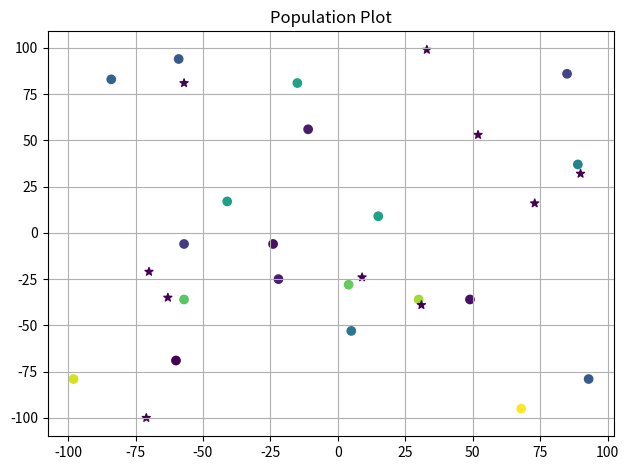
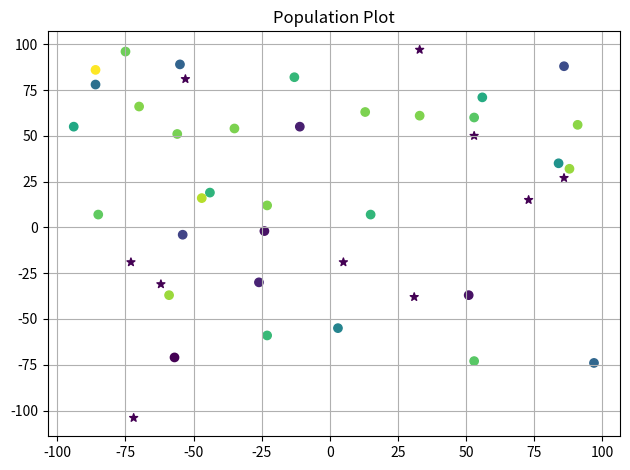
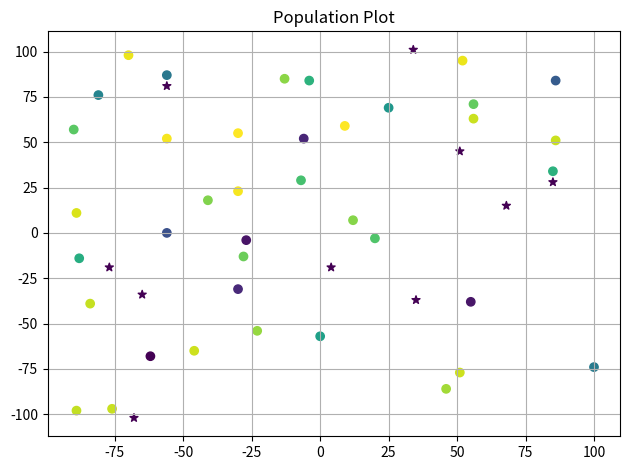
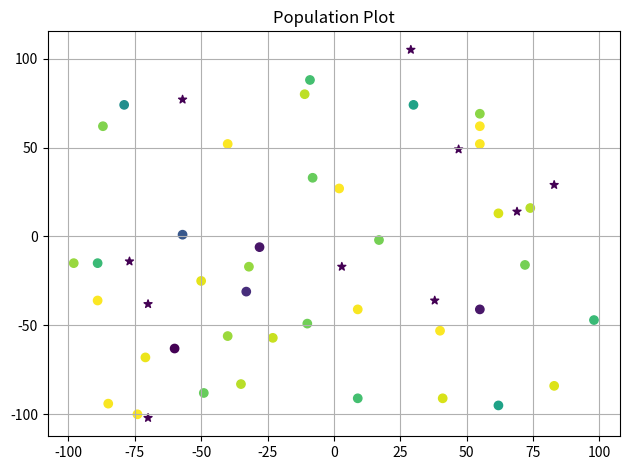
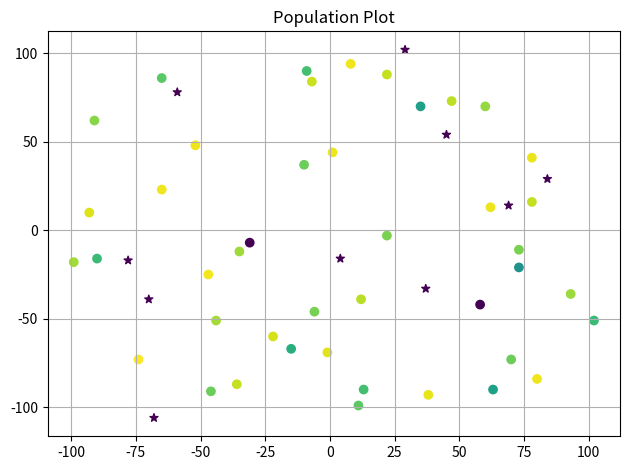
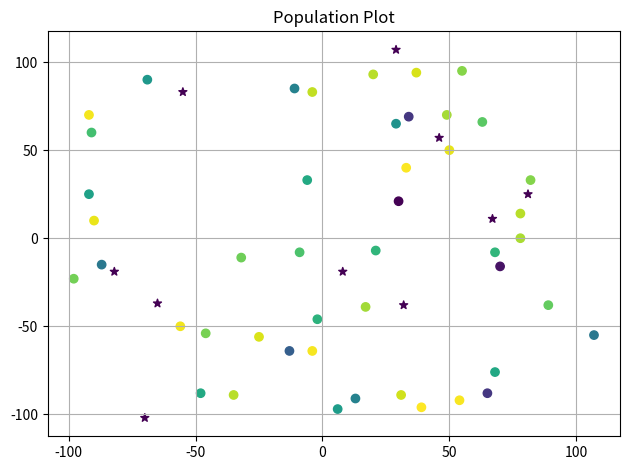
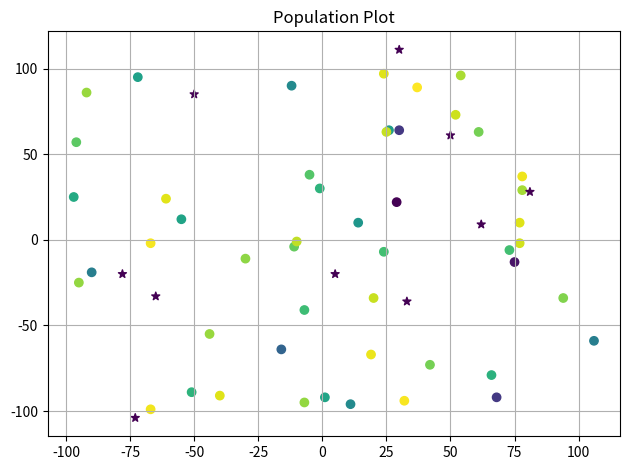
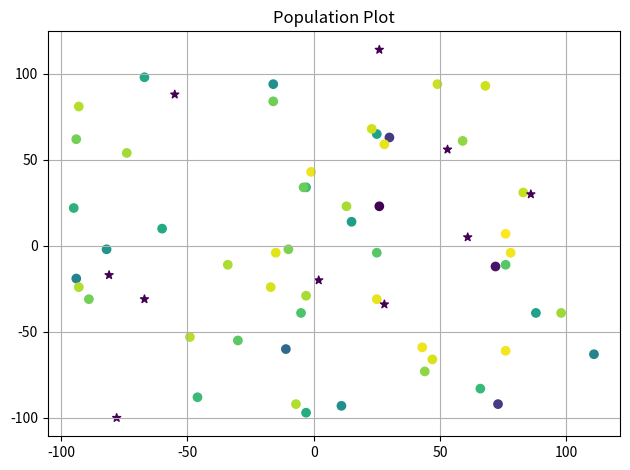
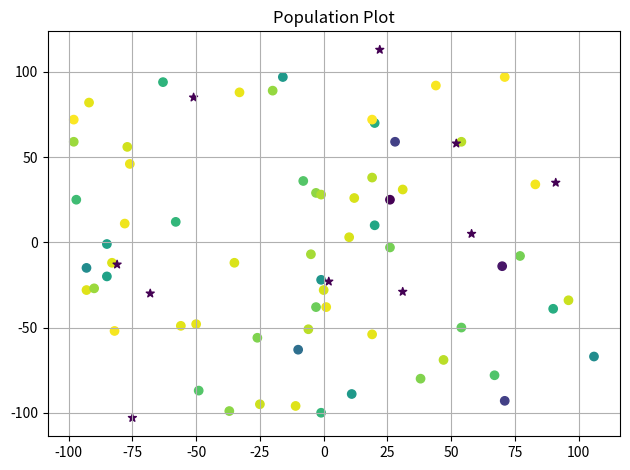
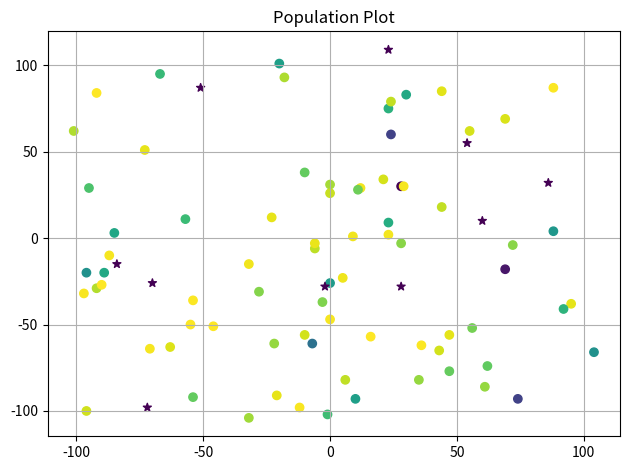
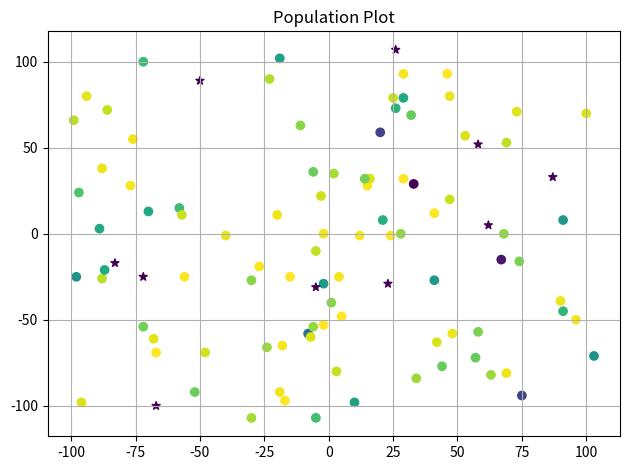
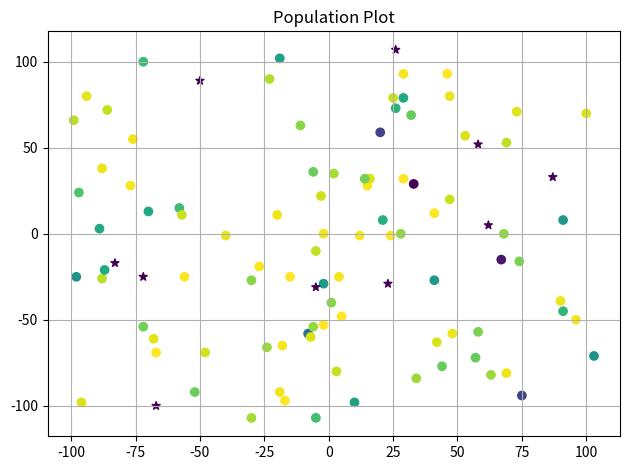

Python code for these plots, in order:
import math
import random
import matplotlib.pyplot as plot

def main():  

  starting_population = [
     {'group': 'male_prey', 'number': 10, 'color': get_random_color, 'max_age': 2, 'interaction': male_interaction},
     {'group': 'female_prey', 'number': 10, 'color': get_random_color, 'max_age': 2, 'interaction': reproduce},
     {'group': 'predators', 'number': 10, 'color': get_predator_color, 'max_age': 10, 'interaction': eat_prey}
     ]
    
  print('generating population...')
  population= initialize_population(starting_population)
  print('starting population:')
  plot_population(population)
  print('begin interactions ...')
  population = populations_interact(population, 10)
  print('final population:')
  plot_population(population)

#Initialization 
def initialize_population(starting_population): 
    population = []
    for organism_type in starting_population: 
        for organism in range(0, organism_type['number']): 
             x = random.randint(-100, 100)
             y = random.randint(-100, 100)
             population.append(Organism(
                     x, 
                     y, 
                     organism_type['group'], 
                     organism_type['max_age'], 
                     organism_type['color'](), 
                     organism_type['interaction']))
    return population
  
#Interacting    
def populations_interact(population, cycles): 
    for i in range(0,cycles): 
       population = population_move(population)
       population = population_interact(population)
       population = clean_population(population)
       print('population iteration', i)
       plot_population(population)
    return population

def population_move(population): 
    for organism in population:
        organism.move()
    return population

def population_interact(population): 
    for organism in population: 
        organism.interact(organism, population)
    return population

def clean_population(population): 
    for organism in population: 
        organism.die(population)
    return population

#Visualization
def plot_population(population): 
    predator_x = []
    predator_y = []
    predator_color = []

    prey_x = []
    prey_y = []
    prey_color = []
    for organism in population: 
        if(organism.group == 'predators'): 
            predator_x.append(organism.x)
            predator_y.append(organism.y)
            predator_color.append(organism.color)
        else: 
            prey_x.append(organism.x)
            prey_y.append(organism.y)
            prey_color.append(organism.color)
    
    fig, ax = plot.subplots()
    ax.scatter(prey_x, prey_y, c=prey_color, marker='o')
    ax.scatter(predator_x, predator_y, c=predator_color, marker='*')
    
    ax.set_title('Population Plot')
    ax.grid(True)
    fig.tight_layout()
    plot.show()

#Organism Modeling 
class Organism():   
    def __init__(self, startx, starty, group, max_age, color, interaction):
        self.group = group
        self.x = startx
        self.y = starty
        self.age = 0
        self.color = color
        self.interact = interaction
        self.max_age = max_age
        
    #At each iteration all the organisms will move randomly
    def move(self): 
        self.x += random.randint(-5, 5) 
        self.y += random.randint(-5, 5)
        self.age += 1
        
    #At the end of each iteration we will check if the organism has died of old age
    def die(self, population):
        if self.age > self.max_age:
            population.remove(self)

# Filtering functions
def get_nearby_preys(target, population): 
        neighbors = list(filter(lambda population: filter_neighbors(target, population), population))
        preys = list(filter(filter_prey, neighbors) ) 
        return preys

def filter_neighbors(organism, neighbor):
    distance = math.sqrt(abs(organism.x-neighbor.x)^2 + abs(organism.y-neighbor.y)^2);
    if distance < 10: #start with 10 for now, we can make this a variable later
        return True
    else: 
        return False
    
def filter_prey(organism): 
    if(organism.group != 'predators'): 
        return True
    else: 
        return False
    
def filter_male_prey(organism):
    if(organism.group == 'male_prey'): 
        return True
    else: 
        return False
      
def get_most_colorful(prey): 
    return prey.color      
        
#Prey functions             
def get_random_color(): 
    return random.randint(0, 50000)   

def reproduce(target_prey, population):
    reproduction_options = get_nearby_male_prey(target_prey, population)
    if(reproduction_options): 
        reproduction_canidate = max(reproduction_options, key=get_most_colorful)
        for i in range(0, 1): #number of children per iteration
            x = random.randint(-100, 100)
            y = random.randint(-100, 100) 
            color = (target_prey.color + reproduction_canidate.color)/2
            random_group = random.randint(0, 2)
            if (random_group == 0): 
                group = 'female_prey'
                interaction = reproduce
            else: 
                group = 'male_prey'
                interaction = male_interaction
            population.append(Organism(x, y, group, 10, color, interaction))
    return population

def get_nearby_male_prey(target, population): 
    prey_neighbors = get_nearby_preys(target, population)  
    male_prey = list(filter(filter_male_prey, prey_neighbors))
    return male_prey

def male_interaction(organism, population): 
    return population

#Predator functions
def get_predator_color(): 
    return 99999             
     
def eat_prey(target_predator, population):    
     prey_neighbors = get_nearby_preys(target_predator, population)     
     if(prey_neighbors): 
         target_prey = max(prey_neighbors, key=get_most_colorful)
         population.remove(target_prey)
     return population
               
        
        
        
        
        
        
        
        
if __name__ == '__main__':
    main()
